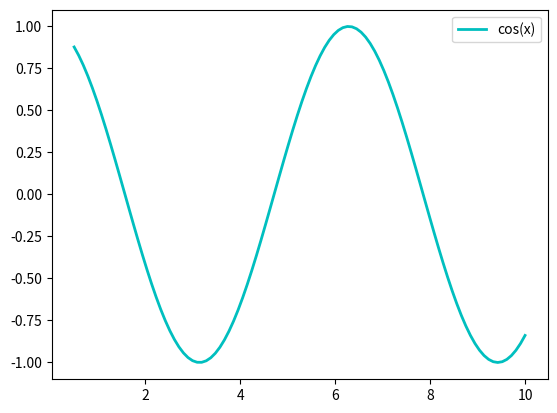

This chart was generated by the following Python code:
import matplotlib.pyplot as plt
import numpy as np

# 表示在0.5至10之间均匀地取100个数
x = np.linspace(0.5,10,100)
y = np.cos(x)

'''
函数功能: 展现变量的趋势变化
调用签名: plt.plot(x,y,ls="-",lw=2,c="c",label="plot rigure")
x: x轴上的数值
y: y轴上的数值
ls: 折线图的线条风格
lw: 折线图的线条宽度
c: 折线图的线条颜色
label: 标记图形内容的标签文本
'''
plt.plot(x,y,ls="-",lw=2,c="c",label="cos(x)")

plt.legend()
plt.show()
